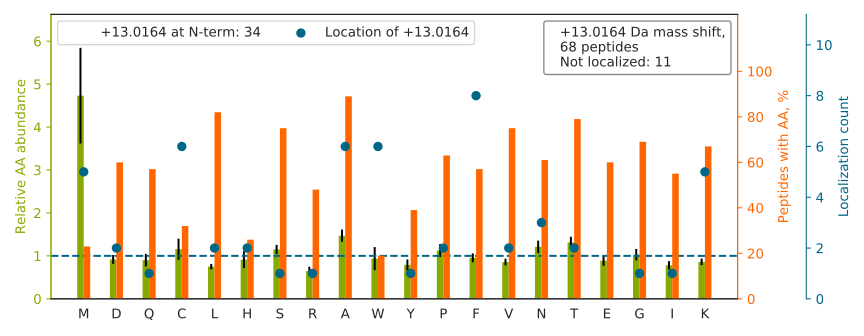

Values plotted in this chart, from the file beside it:
top isoform	localization score	spectrum
TF[+13]EEDPAVGAIVLTGGDK	0.8038	33CPTAC_COprospective_W_VU_20150818_11CO…
LFATEATSDWLNANNVPATPVAW[+13]PSQEGQNPSLSS…	0.1835	29CPTAC_COprospective_W_VU_20150810_11CO…
W[+13]QEGNVFSCSVMHEALHNHYTQK	0.9991	32CPTAC_COprospective_W_VU_20150818_20CO…
TAF[+13]DEAIAELDTLSEESYK	0.8032	51CPTAC_COprospective_W_VU_20160215_16CO…
M[+13]SSTFIGNSTAIQELFK	0.7075	92CPTAC_COprospective_W_VU_20160728_11CO…
L[+13]SSVTAADTAVYYCAR	1	43CPTAC_COprospective_W_VU_20151130_01CO…
V[+13]TPNGYTLDQCIQTGVDNPGHPFIK	0.6019	04CPTAC_COprospective_W_VU_20150915_05CO…
THTCPPCPAPELLGGPSVFLFPPKPK		03CPTAC_COprospective_W_VU_20150624_05CO…
AYHEQLSVAEITSSC[+13]FEPNSQMVK	0.8834	61CPTAC_COprospective_W_VU_20160707_11CO…
F[+13]VSSSSSGAYGGGYGGVLTASDGLLAGNEK	0.5093	26CPTAC_COprospective_W_VU_20150810_05CO…
YWCNDGK[+13]TPGAVNACHLSCSALLQDNIADAVACAK	0.8846	45CPTAC_COprospective_W_VU_20151202_05CO…
L[+13]QEEIQLKEEAENNLAAFR	1	70CPTAC_COprospective_W_VU_20160421_11CO…
LCYVALDFEQEMAMAASSSSLEK		22CPTAC_COprospective_W_VU_20150202_05CO…
NYCGLPGEYWLGNDKISQLTR		88CPTAC_COprospective_W_VU_20160705_11CO…
C[+13]SELEEELKNVTNNLK	1	53CPTAC_COprospective_W_VU_20160226_11CO…
APK[+13]SLIYAASSLQSGVPSR	0.8057	43CPTAC_COprospective_W_VU_20151130_01CO…
P[+13]NSEPASLLELFNSIATQGELVR	0.9971	28CPTAC_COprospective_W_VU_20150810_05CO…
N[+13]SITLTNLTPGTEYVVSIVALNGR	0.9919	05CPTAC_COprospective_W_VU_20150915_05CO…
N[+13]IILEEGKEILVGDVGQTVDDPYATFVK	0.9729	53CPTAC_COprospective_W_VU_20160226_11CO…
D[+13]AGEGGLSLAVEGPSK	1.0	41CPTAC_COprospective_W_VU_20151124_21CO…
AGLTLKPQTFPLTVTNRPMMDVAFVQFLASVSGK		49CPTAC_COprospective_W_VU_20151222_11CO…
TTPM[+13]TTQPPNPTFSLLQIGQR	0.6704	01CPTAC_COprospective_W_VU_20150901_01CO…
N[+13]APAIIFIDELDAIAPK	0.9995	52CPTAC_COprospective_W_VU_20160223_11CO…
AAASSSPERSYELPDGQVITIGNER		28CPTAC_COprospective_W_VU_20150810_05CO…
EGILNDDIYC[+13]PPETAVLLASYAVQSK	0.9894	51CPTAC_COprospective_W_VU_20160215_16CO…
Q[+13]DAVVAVTGDGVNDSPALK	1	73CPTAC_COprospective_W_VU_20160422_11CO…
W[+13]NTDNTLGTEITVEDQLAR	1.0	52CPTAC_COprospective_W_VU_20160223_11CO…
DTAMFFAHWGQGTLVTVSSASTK		29CPTAC_COprospective_W_VU_20150810_11CO…
A[+13]LINADELASDVAGAEALLDR	0.999	43CPTAC_COprospective_W_VU_20151130_01CO…
K[+13]VLGAFSDGLAHLDNLK	0.995	24CPTAC_COprospective_W_VU_20150215_01CO…
A[+13]SQSVSSNLAWYQQKPGQAPR	0.9991	31CPTAC_COprospective_W_VU_20150810_11CO…
A[+13]FGPGLQGGSAGSPAR	0.02886	01CPTAC_COprospective_W_VU_20150901_01CO…
APELLIY[+13]AASTLQSGVPSR	0.7483	50CPTAC_COprospective_W_VU_20151222_05CO…
I[+13]VTITGPTDAIFK	1.0	19CPTAC_COprospective_W_VU_20151112_14CO…
A[+13]SSSGAGAAAAAAAANLNAVR	1.0	19CPTAC_COprospective_W_VU_20151112_14CO…
K[+13]ATQQAEQLSNELATER	1.0	70CPTAC_COprospective_W_VU_20160421_11CO…
P[+13]TTQQSPQDEQEKLLDEAIQAVK	0.9997	69CPTAC_COprospective_W_VU_20160407_22CO…
WC[+13]GTTQNYDADQK	0.03883	93CPTAC_COprospective_W_VU_20160729_11CO…
S[+13]LHTLFGDKLCTVATLR	0.9958	59CPTAC_COprospective_W_VU_20160308_13CO…
VADALTNAVAHVDDM[+13]PNALSALSDLHAHK	0.8037	47CPTAC_COprospective_W_VU_20151209_21CO…
T[+13]IQFVDWCPTGFK	0.9018	84CPTAC_COprospective_W_VU_20160916_05CO…
NQVAM[+13]NPTNTVFDAK	0.9775	15CPTAC_COprospective_W_VU_20151102_09CO…
A[+13]SGPGLNTTGVPASLPVEFTIDAK	1	70CPTAC_COprospective_W_VU_20160421_11CO…
W[+13]FEENASQSTVK	0.908	90CPTAC_COprospective_W_VU_20160728_11CO…
FGNADGAACHFPFIFEGRSYSACTTDGR		29CPTAC_COprospective_W_VU_20150810_11CO…
INF[+13]DVTGYIVGANIETYLLEK	0.8103	62CPTAC_COprospective_W_VU_20160311_05CO…
T[+13]TYLEFIQQNEERDGVR	0.9111	44CPTAC_COprospective_W_VU_20151202_20CO…
HGNR[+13]GETGPSGPVGPAGAVGPR	0.8443	34CPTAC_COprospective_W_VU_20150824_11CO…
D[+13]AASLESQLQDTQELLQEETR	1	34CPTAC_COprospective_W_VU_20150824_11CO…
H[+13]QIQSYTCEIDALK	1	70CPTAC_COprospective_W_VU_20160421_11CO…
CPEALFQPCFLGMESCGIHETTFNSIMK		28CPTAC_COprospective_W_VU_20150810_05CO…
SHCIAEVENDEM[+13]PADLPSLAADFVESK	0.9323	53CPTAC_COprospective_W_VU_20160226_11CO…
EMEENFAVEAANYQDTIGR		45CPTAC_COprospective_W_VU_20151202_05CO…
TAH[+13]ISGLPPSTDFIVYLSGLAPSIR	0.001958	51CPTAC_COprospective_W_VU_20160215_16CO…
W[+13]FLTCINQPQFR	0.958	93CPTAC_COprospective_W_VU_20160729_11CO…
DCYVGDEAQSKR		80CPTAC_COprospective_W_VU_20160517_11CO…
A[+13]DAPEEEDHVLVLR	1	83CPTAC_COprospective_W_VU_20160524_05CO…
G[+13]TTVTVSSASPTSPK	1.0	65CPTAC_COprospective_W_VU_20160322_05CO…
K[+13]SAPATGGVK	1	16CPTAC_COprospective_W_VU_20151102_09CO…
V[+13]APEEHPTLLTEAPLNPK	0.9644	70CPTAC_COprospective_W_VU_20160421_11CO…
... 8 more rows
